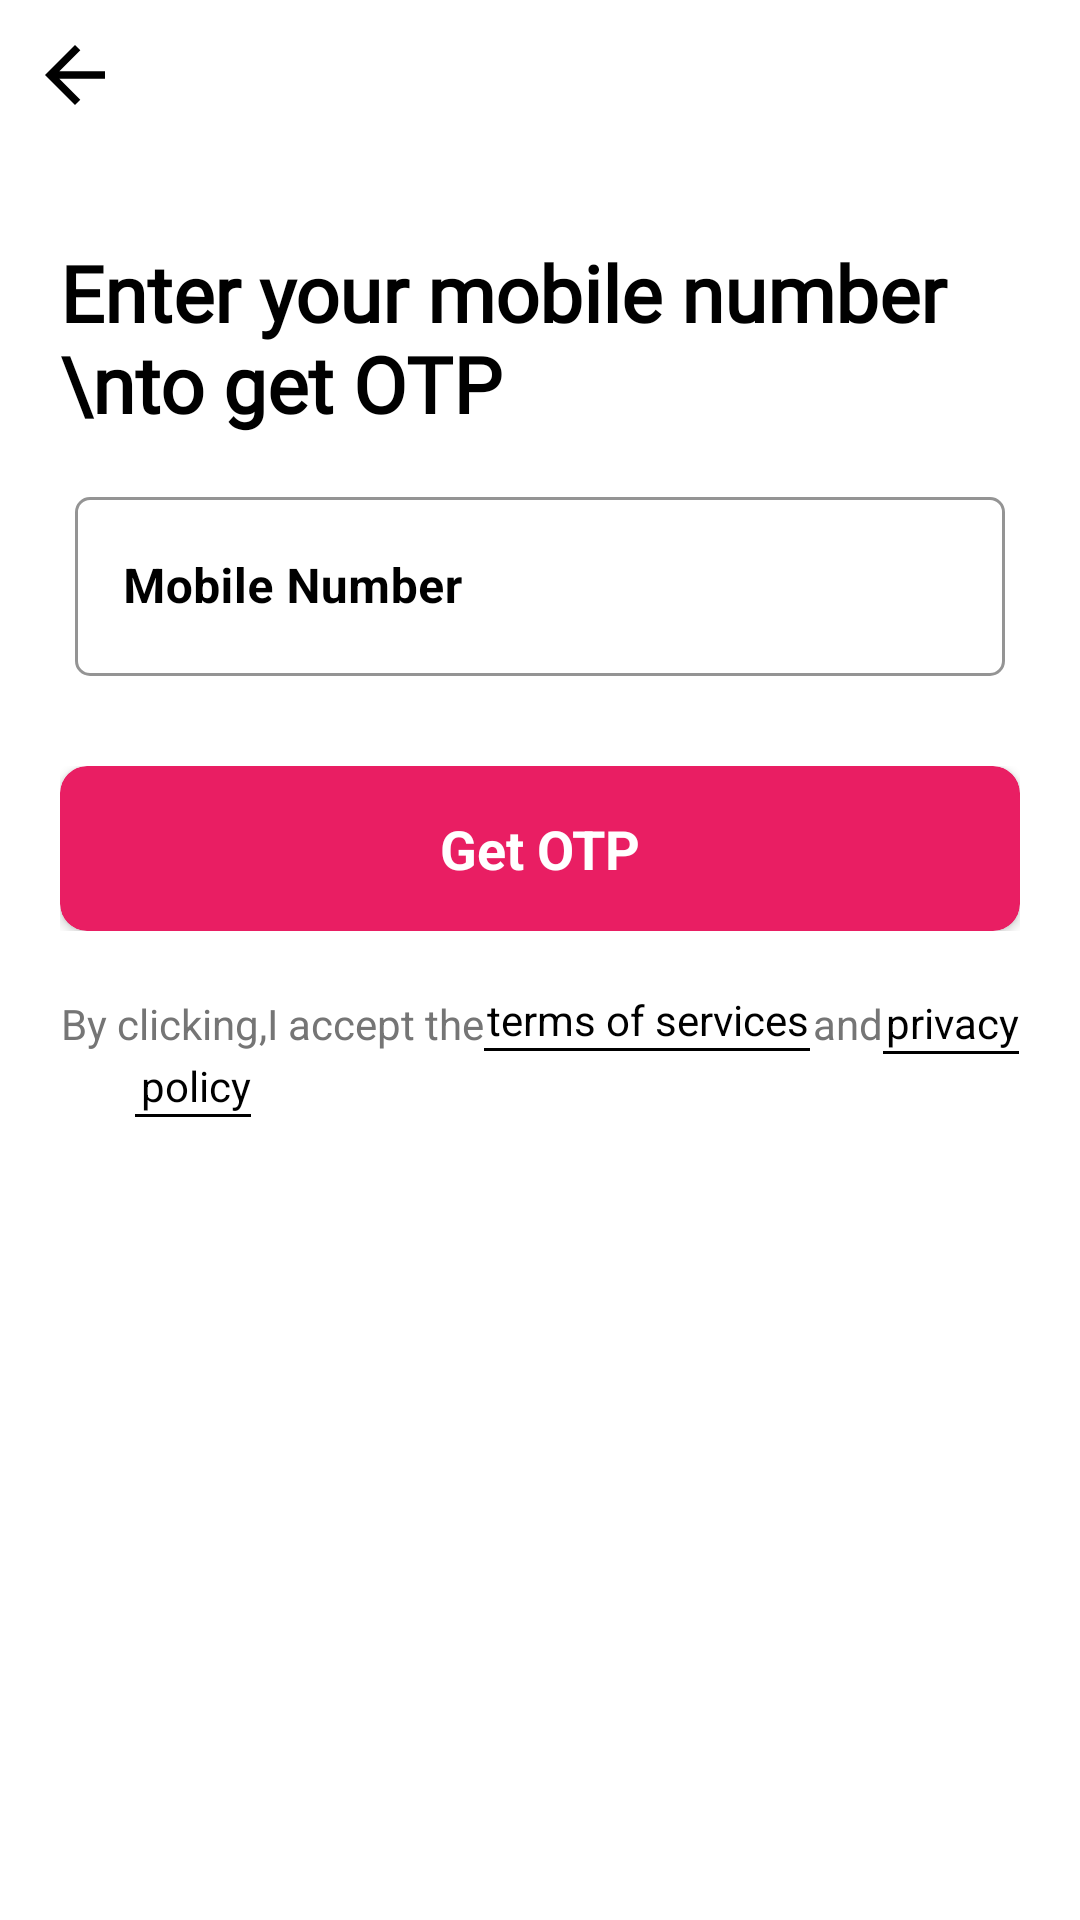

Produce the Android XML layout that renders to this screen, including the resource entries it uses.
<!-- AndroidManifest.xml: application theme Theme.BuyLo -->
<!-- res/layout/activity_otp_sender.xml -->
<?xml version="1.0" encoding="utf-8"?>
<RelativeLayout xmlns:android="http://schemas.android.com/apk/res/android"
    xmlns:app="http://schemas.android.com/apk/res-auto"
    xmlns:tools="http://schemas.android.com/tools"
    android:layout_width="match_parent"
    android:layout_height="match_parent"
    android:id="@+id/parentLayout"
    android:background="@drawable/gradient"
    tools:context=".Activity.OtpSenderActivity">

    <LinearLayout
        android:layout_width="match_parent"
        android:layout_height="wrap_content"
        android:layout_marginTop="60dp"
        android:gravity=""
        android:orientation="vertical"
        android:padding="20dp">

        <TextView
            android:layout_width="match_parent"
            android:layout_height="wrap_content"
            android:text="Enter your mobile number \nto get OTP"
            android:textColor="@color/black"
            android:textSize="26sp"
            android:fontFamily="@font/poppins_bold"
            android:textStyle="bold" />


        <com.google.android.material.textfield.TextInputLayout
            style="@style/serviceTextInputStyle"
            android:layout_width="match_parent"
            android:layout_height="65dp"
            android:layout_marginStart="5dp"
            android:layout_marginTop="15dp"
            android:layout_marginEnd="5dp"
            android:layout_marginBottom="10dp">

            <com.google.android.material.textfield.TextInputEditText
                android:id="@+id/edtNumber"
                style="@android:style/TextAppearance.DeviceDefault.Small"
                android:layout_width="match_parent"
                android:layout_height="match_parent"
                android:backgroundTint="@android:color/transparent"
                android:hint="Mobile Number"
                android:importantForAutofill="no"
                android:inputType="number"
                android:maxLength="10"
                android:text=""
                android:textColor="@color/black"
                android:textColorHint="@color/grey1"
                android:textSize="16dp"
                android:textStyle="bold" />

        </com.google.android.material.textfield.TextInputLayout>


        <ProgressBar
            android:id="@+id/numberProgress"
            android:layout_width="wrap_content"
            android:layout_height="wrap_content"
            android:visibility="gone" />

        <LinearLayout
            android:layout_width="match_parent"
            android:layout_height="wrap_content"
            android:layout_marginTop="20dp"
            android:orientation="vertical">

            <androidx.cardview.widget.CardView
                android:id="@+id/getOTP"
                android:layout_width="match_parent"
                android:layout_height="55dp"
                app:cardBackgroundColor="@color/rubyColor"
                app:cardCornerRadius="9dp">

                <TextView
                    android:layout_width="match_parent"
                    android:layout_height="match_parent"
                    android:gravity="center"
                    android:text="Get OTP"
                    android:textColor="@color/white"
                    android:textSize="18dp"
                    android:textStyle="bold">

                </TextView>
            </androidx.cardview.widget.CardView>
        </LinearLayout>


        <LinearLayout
            android:layout_width="match_parent"
            android:layout_height="wrap_content"
            android:gravity="center"
            android:layout_marginTop="20dp"
            android:orientation="horizontal">

            <TextView
                android:layout_width="wrap_content"
                android:layout_height="wrap_content"
                android:text="By clicking,I accept the"
                android:textColor="@color/grey2"
                android:textStyle="normal"></TextView>

            <LinearLayout
                android:layout_width="wrap_content"
                android:layout_height="wrap_content"
                android:orientation="vertical">

                <TextView
                    android:layout_width="wrap_content"
                    android:layout_height="wrap_content"
                    android:layout_marginStart="1dp"
                    android:text="terms of services"
                    android:textColor="@color/black"
                    android:textStyle="normal"></TextView>

                <View
                    android:layout_width="match_parent"
                    android:layout_height="1dp"
                    android:layout_marginStart="0dp"
                    android:layout_marginEnd="0dp"
                    android:layout_marginBottom="2dp"
                    android:background="@color/black" />
            </LinearLayout>

            <TextView
                android:layout_width="wrap_content"
                android:layout_height="wrap_content"
                android:layout_marginStart="1dp"
                android:text="and"
                android:textColor="@color/grey2"
                android:textStyle="normal"></TextView>

            <LinearLayout
                android:layout_width="wrap_content"
                android:layout_height="wrap_content"
                android:orientation="vertical">

                <TextView
                    android:layout_width="wrap_content"
                    android:layout_height="wrap_content"
                    android:layout_marginStart="1dp"
                    android:text="privacy"
                    android:textColor="@color/black"></TextView>

                <View
                    android:layout_width="match_parent"
                    android:layout_height="1dp"
                    android:layout_marginStart="0dp"
                    android:layout_marginEnd="0dp"
                    android:background="@color/black" />
            </LinearLayout>
        </LinearLayout>

        <LinearLayout
            android:layout_width="wrap_content"
            android:layout_height="wrap_content"
            android:layout_marginStart="25dp"
            android:orientation="vertical">

            <TextView
                android:layout_width="wrap_content"
                android:layout_height="wrap_content"
                android:layout_marginStart="2dp"
                android:text="policy"
                android:textColor="@color/black"></TextView>

            <View
                android:layout_width="match_parent"
                android:layout_height="1dp"
                android:layout_marginStart="0dp"
                android:layout_marginEnd="0dp"
                android:background="@color/black" />
        </LinearLayout>

    </LinearLayout>


    <ImageView
        android:id="@+id/Back"
        android:layout_width="30dp"
        android:layout_height="30dp"
        android:layout_marginStart="10dp"
        android:layout_marginTop="10dp"
        android:layout_marginEnd="10dp"
        android:layout_marginBottom="10dp"
        android:src="@drawable/ic_baseline_arrow_back_24" />



</RelativeLayout>
<!-- resources referenced by this layout -->
<resources>
  <color name="black">#FF000000</color>
  <color name="grey1">#808080</color>
  <color name="grey2">#757575</color>
  <color name="rubyColor">#E91E63</color>
  <color name="white">#FFFFFFFF</color>
  <!-- drawable gradient (drawable) -->
  <?xml version="1.0" encoding="utf-8"?>
  <shape xmlns:android="http://schemas.android.com/apk/res/android">
      <gradient
  
          android:gradientRadius="20dp"
          android:startColor="@color/white"
          android:centerColor="@color/white"
          android:endColor="@color/white"
          android:type="linear"
          android:angle="90">
      </gradient>
  
  
  </shape>
  <!-- drawable ic_baseline_arrow_back_24 (drawable) -->
  <vector android:autoMirrored="true" android:height="30dp"
      android:tint="@color/black" android:viewportHeight="24"
      android:viewportWidth="24" android:width="30dp" xmlns:android="http://schemas.android.com/apk/res/android">
      <path android:fillColor="@color/black" android:pathData="M20,11H7.83l5.59,-5.59L12,4l-8,8 8,8 1.41,-1.41L7.83,13H20v-2z"/>
  </vector>
  <style name="serviceTextInputStyle" parent="Widget.MaterialComponents.TextInputLayout.OutlinedBox.Dense">
          <item name="boxStrokeColor">@color/grey1</item>
          <item name="boxStrokeWidth">1dp</item>
          <item name="boxBackgroundColor">@android:color/transparent</item>
          <item name="colorError">@color/orange</item>
          <item name="helperTextTextColor">@color/orange</item>
          <item name="helperTextEnabled">true</item>
          <item name="boxCornerRadiusBottomEnd">5dp</item>
          <item name="boxCornerRadiusTopEnd">5dp</item>
          <item name="boxCornerRadiusBottomStart">5dp</item>
          <item name="boxCornerRadiusTopStart">5dp</item>
          <item name="android:textColor">@color/orange</item>
          <item name="colorAccent">@color/orange</item>
          <item name="android:textColorHint">#000000</item>
          <item name="colorControlNormal">@color/black</item>
          <item name="colorControlActivated">@color/black</item>
          <item name="colorControlHighlight">@color/black</item>
      </style>
  <style name="Theme.BuyLo" parent="Theme.MaterialComponents.DayNight.DarkActionBar">
          
          <item name="colorPrimary">#E91E63</item>
          <item name="colorPrimaryVariant">@color/purple_700</item>
          <item name="colorOnPrimary">@color/white</item>
          
          <item name="colorSecondary">@color/teal_200</item>
          <item name="colorSecondaryVariant">@color/teal_700</item>
          <item name="colorOnSecondary">@color/black</item>
          
          <item name="android:statusBarColor" tools:targetApi="l">?attr/colorPrimaryVariant</item>
          
      </style>
  <color name="orange">#FFA500</color>
  <color name="purple_700">#FF3700B3</color>
  <color name="teal_200">#FF03DAC5</color>
  <color name="teal_700">#FF018786</color>
</resources>
